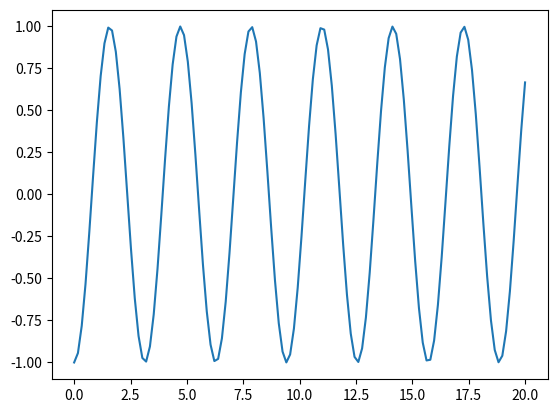

Python code for this plot:
import matplotlib.pyplot as plt
import numpy as np

x = np.linspace(0, 20, 120)
plt.plot(x, np.sin(x)**2 - np.cos(x)**2)
print(5)
plt.show() 